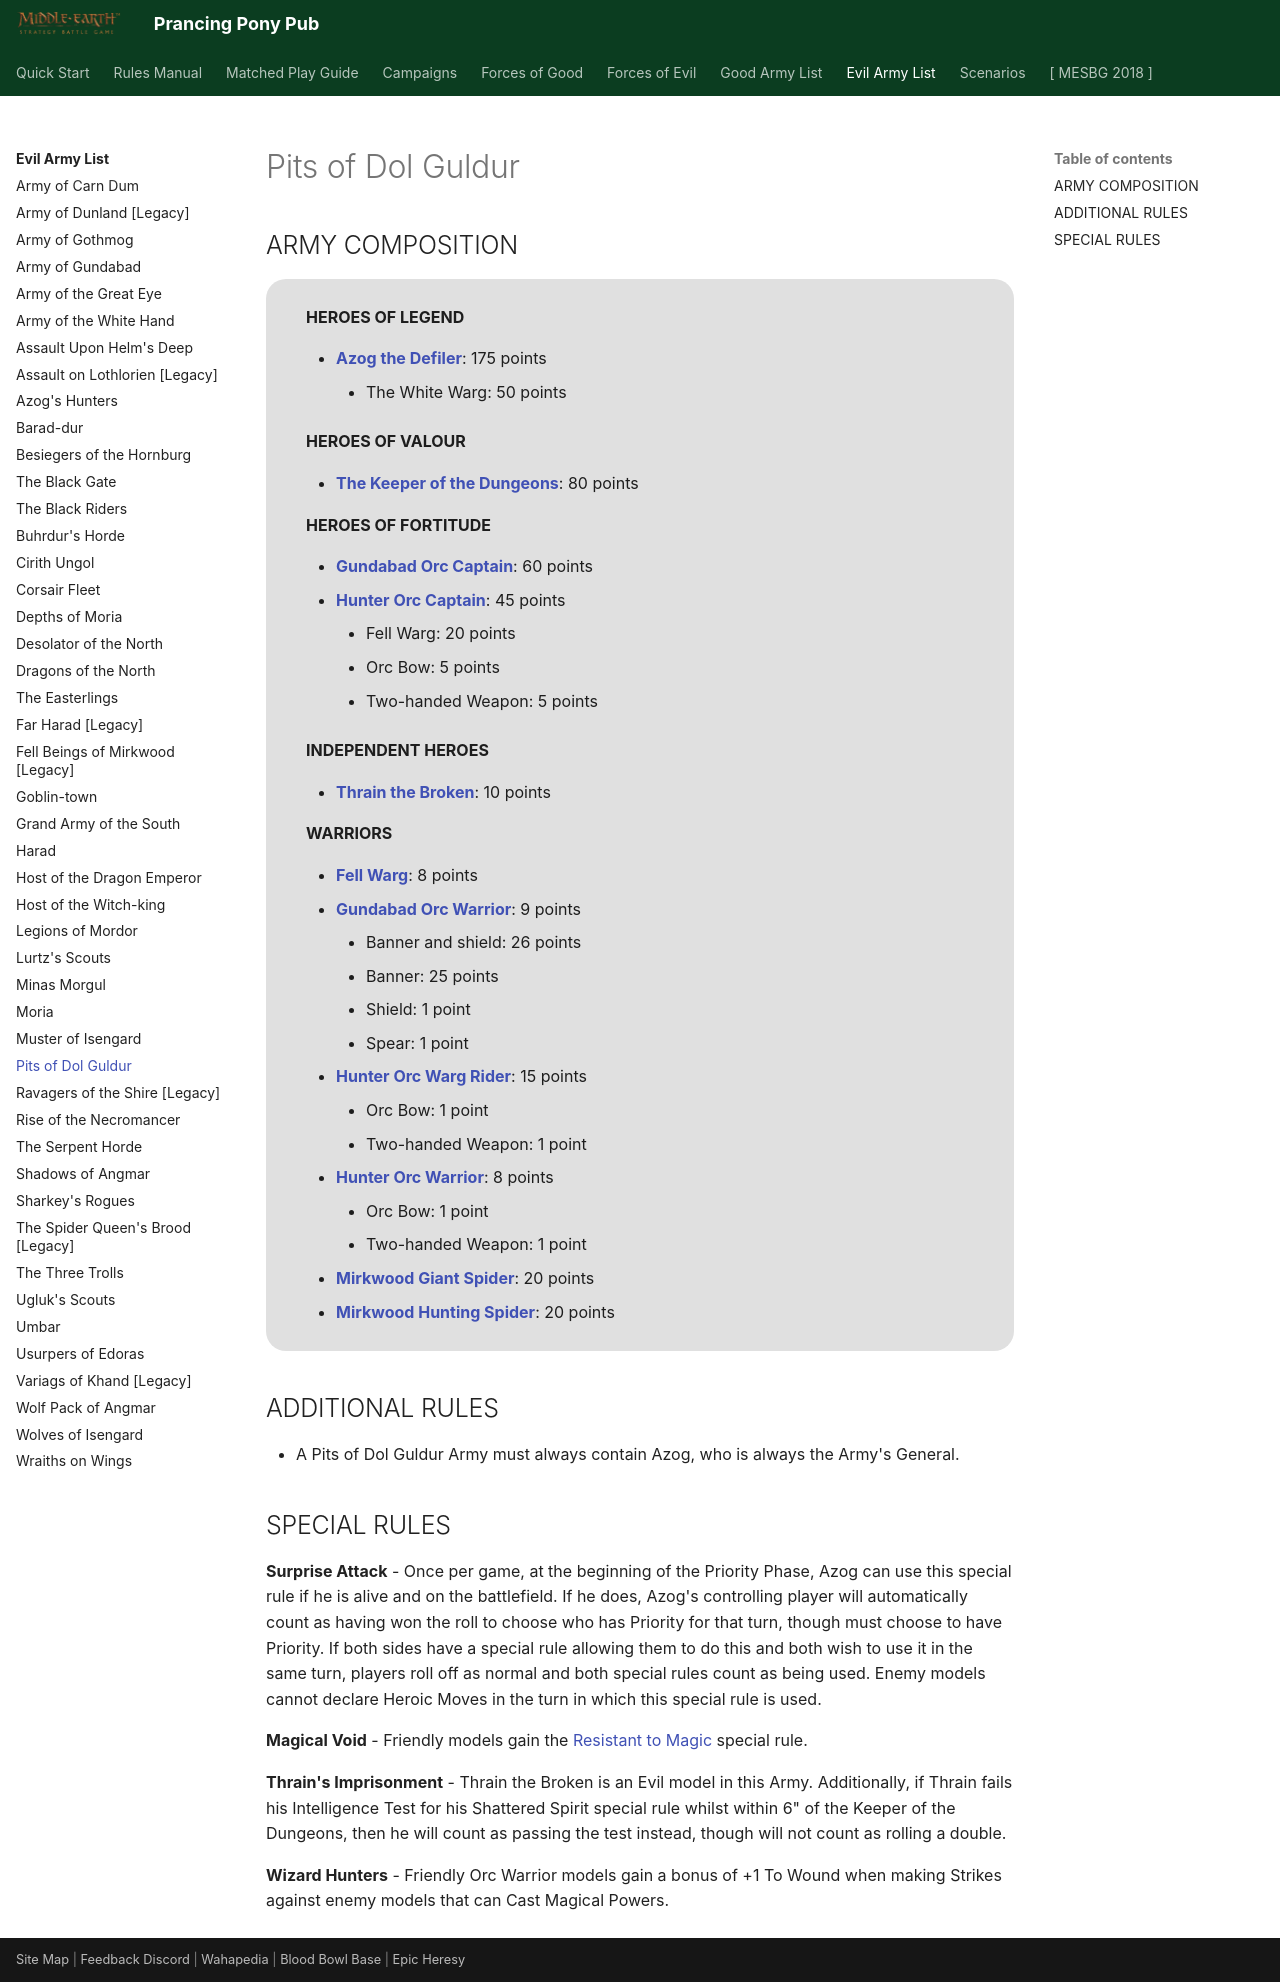

repository: BBBase-EHeresy-PPPub/PPPub · page: mesbg2024/evil_army_list/pits_of_dol_guldur/index.html · generator: mkdocs

# Pits of Dol Guldur

## ARMY COMPOSITION

<div class="unitCard" markdown>

**HEROES OF LEGEND**

- [**Azog the Defiler**](../forces_of_evil/gundabad_and_dol_guldur.md#azog-the-defiler-175-points): 175 points
    - The White Warg: 50 points

**HEROES OF VALOUR**

- [**The Keeper of the Dungeons**](../forces_of_evil/gundabad_and_dol_guldur.md#the-keeper-of-the-dungeons-80-points): 80 points

**HEROES OF FORTITUDE**

- [**Gundabad Orc Captain**](../forces_of_evil/gundabad_and_dol_guldur.md#gundabad-orc-captain-60-points): 60 points
- [**Hunter Orc Captain**](../forces_of_evil/gundabad_and_dol_guldur.md#hunter-orc-captain-45-points): 45 points
    - Fell Warg: 20 points
    - Orc Bow: 5 points
    - Two-handed Weapon: 5 points

**INDEPENDENT HEROES**

- [**Thrain the Broken**](../forces_of_good/the_free_peoples.md#thrain-the-broken-10-points): 10 points

**WARRIORS**

- [**Fell Warg**](../forces_of_evil/gundabad_and_dol_guldur.md#fell-warg-8-points): 8 points
- [**Gundabad Orc Warrior**](../forces_of_evil/gundabad_and_dol_guldur.md#gundabad-orc-warrior-9-points): 9 points
    - Banner and shield: 26 points
    - Banner: 25 points
    - Shield: 1 point
    - Spear: 1 point
- [**Hunter Orc Warg Rider**](../forces_of_evil/gundabad_and_dol_guldur.md#hunter-orc-warg-rider-15-points): 15 points
    - Orc Bow: 1 point
    - Two-handed Weapon: 1 point
- [**Hunter Orc Warrior**](../forces_of_evil/gundabad_and_dol_guldur.md#hunter-orc-warrior-8-points): 8 points
    - Orc Bow: 1 point
    - Two-handed Weapon: 1 point
- [**Mirkwood Giant Spider**](../forces_of_evil/gundabad_and_dol_guldur.md#mirkwood-giant-spider-20-points): 20 points
- [**Mirkwood Hunting Spider**](../forces_of_evil/gundabad_and_dol_guldur.md#mirkwood-hunting-spider-20-points): 20 points

</div>

## ADDITIONAL RULES

- A Pits of Dol Guldur Army must always contain Azog, who is always the Army's General.

## SPECIAL RULES

**Surprise Attack** - Once per game, at the beginning of the Priority Phase, Azog can use this special rule if he is alive and on the battlefield. If he does, Azog's controlling player will automatically count as having won the roll to choose who has Priority for that turn, though must choose to have Priority. If both sides have a special rule allowing them to do this and both wish to use it in the same turn, players roll off as normal and both special rules count as being used. Enemy models cannot declare Heroic Moves in the turn in which this special rule is used.

**Magical Void** - Friendly models gain the [Resistant to Magic] special rule.

**Thrain's Imprisonment** - Thrain the Broken is an Evil model in this Army. Additionally, if Thrain fails his Intelligence Test for his Shattered Spirit special rule whilst within 6" of the Keeper of the Dungeons, then he will count as passing the test instead, though will not count as rolling a double.

**Wizard Hunters** - Friendly Orc Warrior models gain a bonus of +1 To Wound when making Strikes against enemy models that can Cast Magical Powers.
